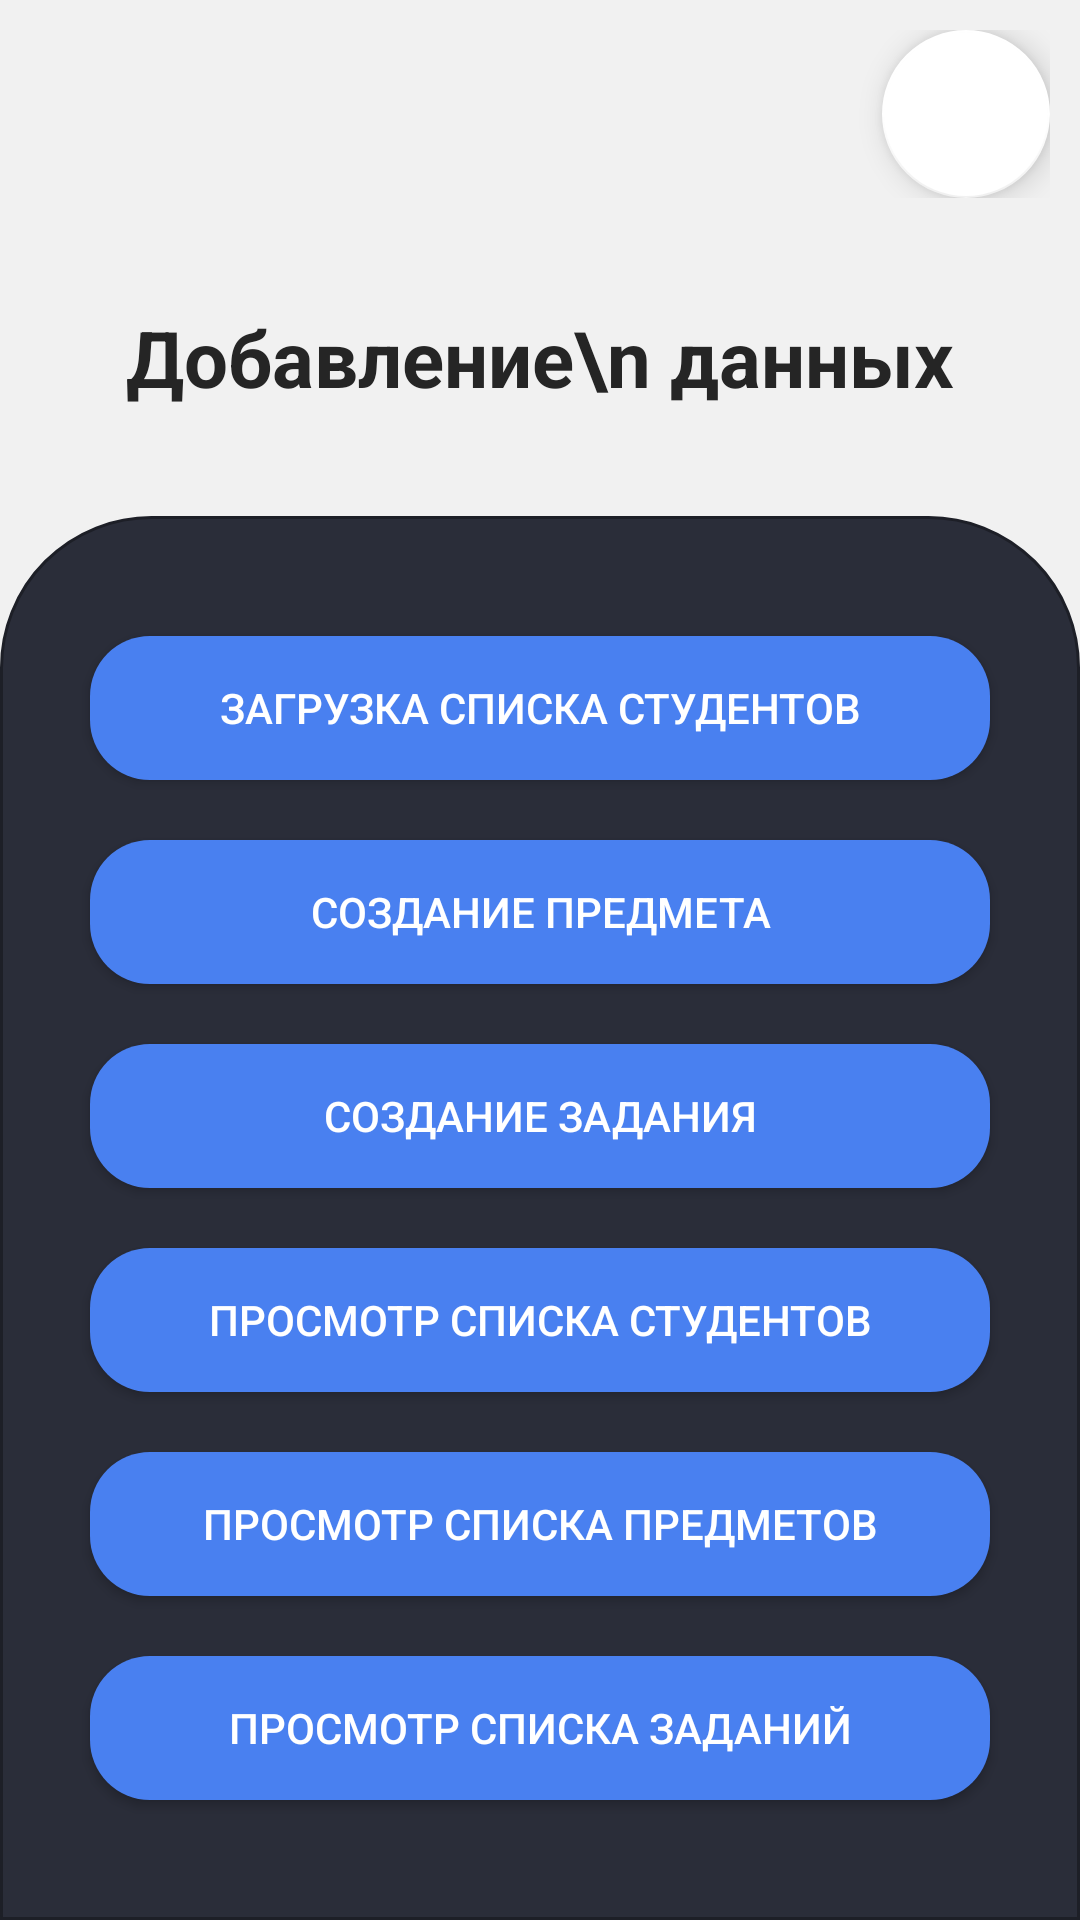

Write the Android layout XML for this screen, with the resource values it uses.
<!-- AndroidManifest.xml: application theme Theme.StudentsMarks -->
<!-- res/layout/fragment_add_data.xml -->
<?xml version="1.0" encoding="utf-8"?>
<androidx.constraintlayout.widget.ConstraintLayout xmlns:android="http://schemas.android.com/apk/res/android"
    xmlns:app="http://schemas.android.com/apk/res-auto"
    xmlns:tools="http://schemas.android.com/tools"
    android:layout_width="match_parent"
    android:layout_height="match_parent"
    tools:context=".settingsactivity.homefragments.AddDataFragment">
    <androidx.constraintlayout.widget.ConstraintLayout
        android:id="@+id/constraintLayout"
        android:layout_width="match_parent"
        android:layout_height="wrap_content"
        app:layout_constraintEnd_toEndOf="parent"
        app:layout_constraintStart_toStartOf="parent"
        app:layout_constraintTop_toTopOf="parent"
        android:layout_marginHorizontal="10dp"
        android:layout_marginTop="10dp"
        >



        <com.google.android.material.floatingactionbutton.FloatingActionButton
            android:id="@+id/goInfo"
            android:layout_width="wrap_content"
            android:layout_height="wrap_content"
            android:layout_gravity="right|top"
            android:src="@drawable/outline_info_24"
            app:backgroundTint="?attr/colorPrimaryVariant"
            app:layout_constraintBottom_toBottomOf="parent"
            app:layout_constraintEnd_toEndOf="parent"
            app:tint="?attr/colorSecondaryVariant" />
    </androidx.constraintlayout.widget.ConstraintLayout>

    <TextView
        android:id="@+id/textView7"
        android:layout_width="wrap_content"
        android:layout_height="wrap_content"
        android:text="Добавление\n данных"
        android:textAlignment="center"
        android:textColor="?attr/colorSecondaryVariant"
        android:textSize="26sp"
        android:textStyle="bold"

        app:layout_constraintBottom_toTopOf="@+id/linearTraffic"
        app:layout_constraintEnd_toEndOf="parent"
        app:layout_constraintStart_toStartOf="parent"
        app:layout_constraintTop_toBottomOf="@+id/constraintLayout" />
    <LinearLayout
        android:id="@+id/linearTraffic"
        android:layout_width="match_parent"
        android:layout_height="0dp"
        android:layout_weight="1"
        android:gravity="top"
        android:orientation="vertical"
        android:background="@drawable/bottom_rectangle"
        app:layout_constraintBottom_toBottomOf="parent"
        app:layout_constraintEnd_toEndOf="parent"
        app:layout_constraintStart_toStartOf="parent"
        android:paddingVertical="30dp"
        >

        <androidx.appcompat.widget.AppCompatButton
            android:id="@+id/loadStudents"
            android:layout_width="match_parent"
            android:layout_height="wrap_content"
            android:layout_marginHorizontal="30dp"
            android:layout_marginVertical="10dp"
            android:background="@drawable/button"
            android:text="Загрузка списка студентов"
            android:textColor="?attr/colorAccent"
            android:textColorHighlight="#4980f0" />

        <androidx.appcompat.widget.AppCompatButton
            android:id="@+id/createSub"
            android:layout_width="match_parent"
            android:layout_height="wrap_content"
            android:layout_marginHorizontal="30dp"
            android:layout_marginVertical="10dp"
            android:text="Создание предмета"
            android:background="@drawable/button"
            android:textColor="?attr/colorAccent"/>
        <androidx.appcompat.widget.AppCompatButton
            android:id="@+id/gradeTask"
            android:layout_width="match_parent"
            android:layout_height="wrap_content"
            android:layout_marginHorizontal="30dp"
            android:layout_marginVertical="10dp"
            android:background="@drawable/button"
            android:text="Создание задания"
            android:textColor="?attr/colorAccent"/>
        <androidx.appcompat.widget.AppCompatButton
            android:id="@+id/viewStud"
            android:layout_width="match_parent"
            android:layout_height="wrap_content"
            android:layout_marginHorizontal="30dp"
            android:layout_marginVertical="10dp"
            android:text="Просмотр списка студентов"
            android:background="@drawable/button"
            android:textColor="?attr/colorAccent"/>
        <androidx.appcompat.widget.AppCompatButton
            android:id="@+id/viewCourse"
            android:layout_width="match_parent"
            android:layout_height="wrap_content"
            android:layout_marginHorizontal="30dp"
            android:layout_marginVertical="10dp"
            android:text="Просмотр списка предметов"
            android:background="@drawable/button"
            android:textColor="?attr/colorAccent"/>
        <androidx.appcompat.widget.AppCompatButton
            android:id="@+id/viewTask"
            android:layout_width="match_parent"
            android:layout_height="wrap_content"
            android:layout_marginHorizontal="30dp"
            android:layout_marginVertical="10dp"
            android:text="Просмотр списка заданий"
            android:background="@drawable/button"
            android:textColor="?attr/colorAccent"/>
    </LinearLayout>


</androidx.constraintlayout.widget.ConstraintLayout>
<!-- resources referenced by this layout -->
<resources>
  <!-- drawable bottom_rectangle (drawable) -->
  <?xml version="1.0" encoding="utf-8"?>
  <shape xmlns:android="http://schemas.android.com/apk/res/android">
      <solid android:color="#2a2d39"/>
      <stroke android:width="1dp" android:color="#1D1F27" />
      <corners android:topLeftRadius="50dp" android:topRightRadius="50dp"/>
      <padding android:left="0dp" android:top="0dp" android:right="0dp" android:bottom="0dp" />
  </shape>
  <!-- drawable button (drawable) -->
  <?xml version="1.0" encoding="utf-8"?>
  <selector xmlns:android="http://schemas.android.com/apk/res/android">
      <item android:state_pressed="true">
          <shape android:shape="rectangle">
              <corners android:radius="20dp"/>
              <solid android:color="#4980f0"/>
          </shape>
      </item>
      <item android:state_focused="true">
          <shape android:shape="rectangle">
              <corners android:radius="20dp"/>
              <solid android:color="#4980f0"/>
          </shape>
      </item>
      <item android:state_enabled="false">
          <shape android:shape="rectangle">
              <corners android:radius="20dp"/>
              <solid android:color="#1F345E"/>
          </shape>
      </item>
      <item>
          <shape android:shape="rectangle">
              <corners android:radius="20dp"/>
              <solid android:color="#4980f0"/>
          </shape>
      </item>
  </selector>
  <style name="Theme.StudentsMarks" parent="Theme.MaterialComponents.DayNight.NoActionBar">
          
          <item name="colorPrimary">#252525</item>
          <item name="colorPrimaryVariant">#FFFFFF</item>
          <item name="colorOnPrimary">@color/white</item>
          
          <item name="colorSecondary">@color/black</item>
          <item name="colorSecondaryVariant">#252525</item>
          <item name="colorOnSecondary">#2e2e2e</item>
          <item name="colorAccent">@color/white</item>
          
          <item name="android:statusBarColor">#4980f0</item>
          
          <item name="android:windowBackground">@color/grayWhite</item>
          <item name="tint">@color/black</item>
      </style>
  <color name="white">#FFFFFFFF</color>
  <color name="black">#FF000000</color>
  <color name="grayWhite">#F1F1F1</color>
</resources>
